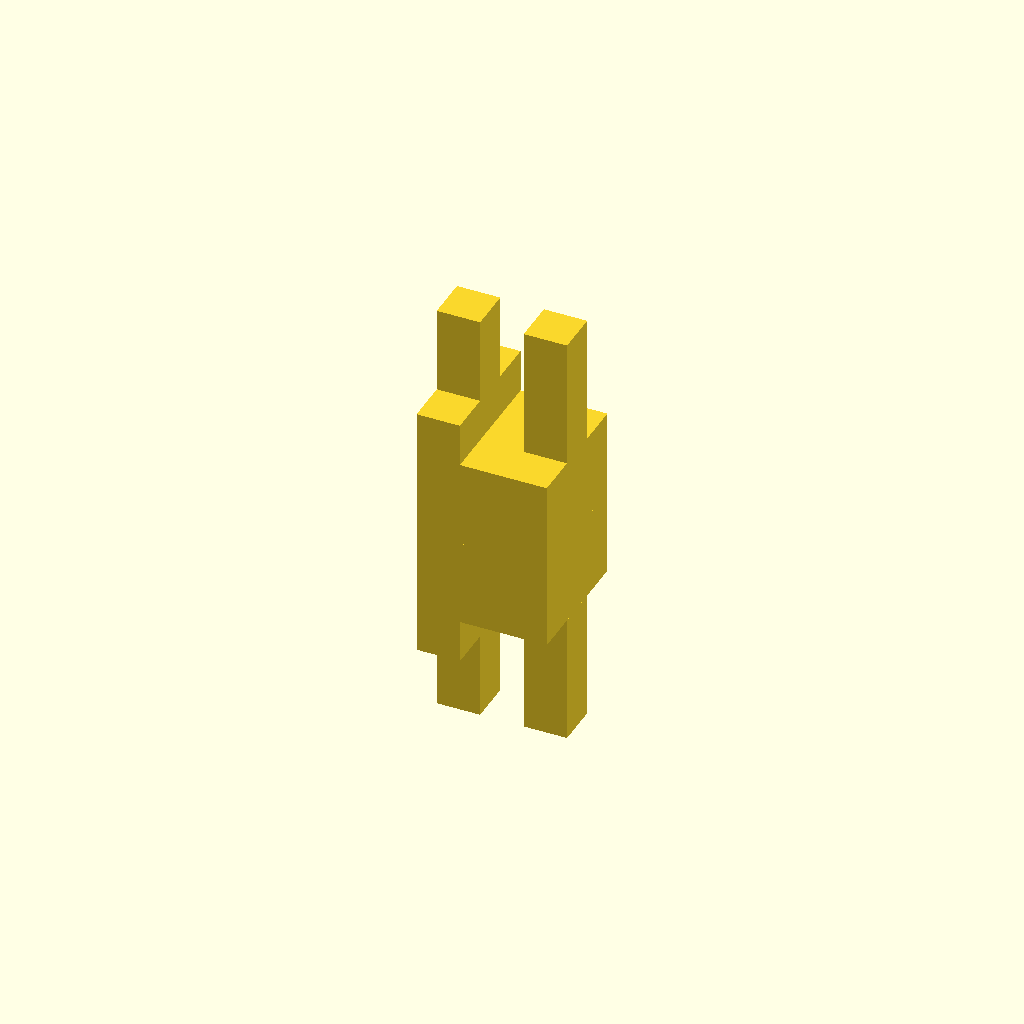
Cell 1: rendered with the file's own defaults.
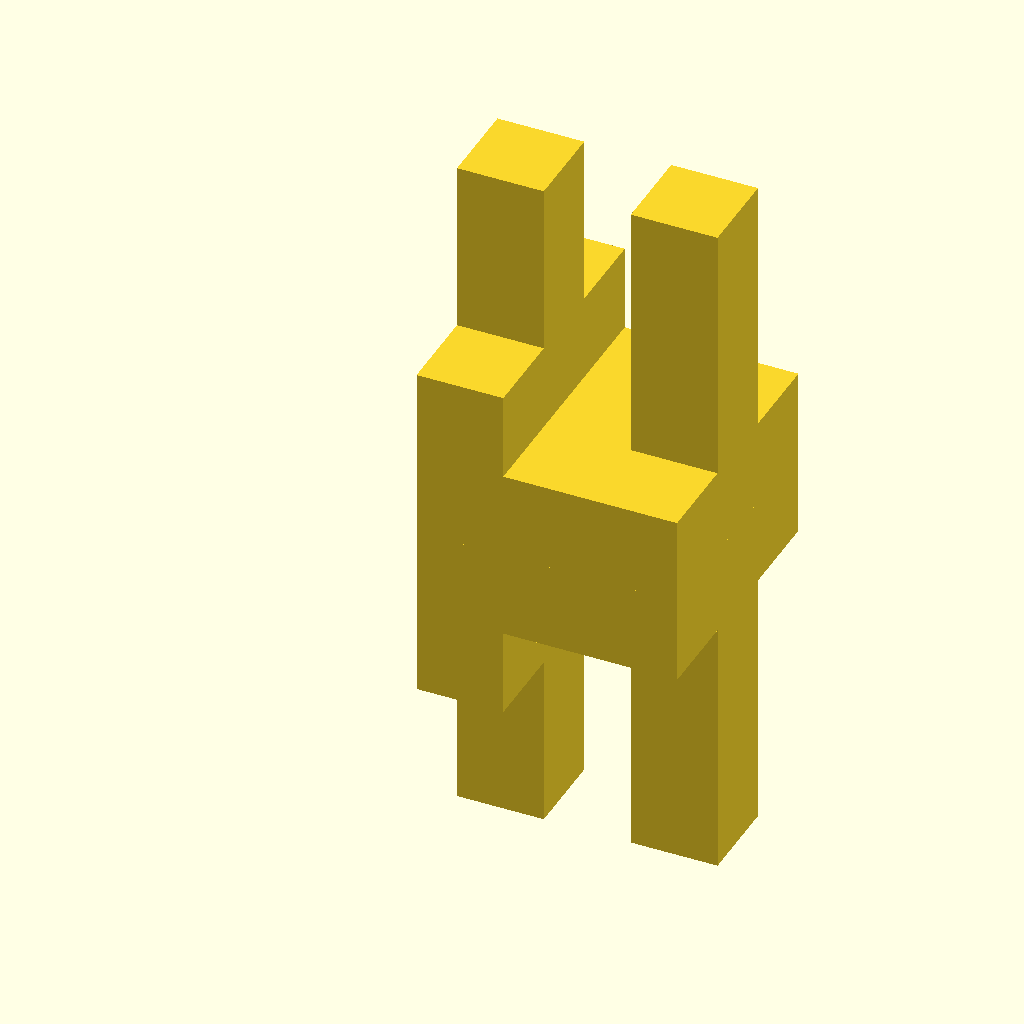
Cell 2: the same model with width = 18.
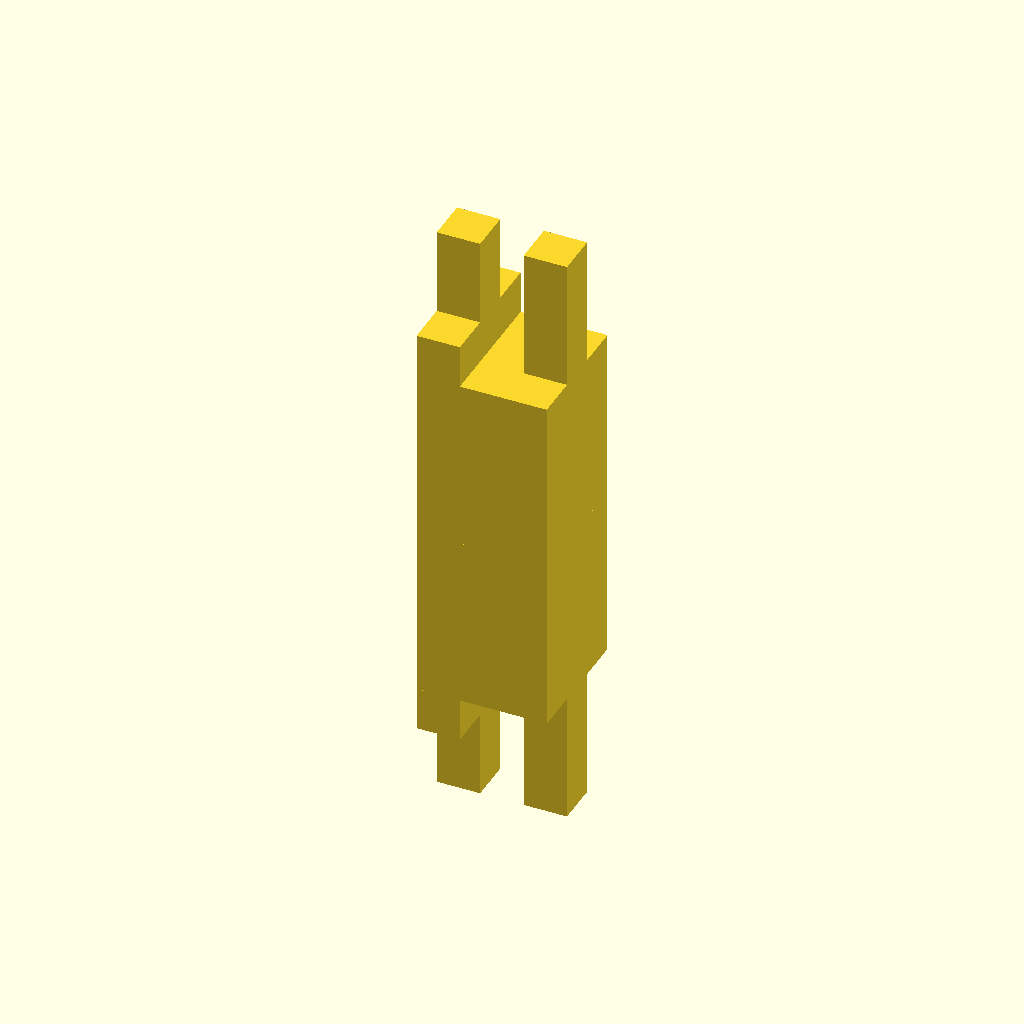
Cell 3: the same model with height = 24.
One fixed orthographic camera (rotation 55°, 0°, 25°; colour scheme Cornfield) for every cell.
The OpenSCAD source (inputs/thingiverse/thing-2099537/files/Mirrored_3-way_joint_-_Cube_Assembly.scad):
//this is the user inputed width of the square shaft
width=9;
//this is the user inputed height of the solid shaft (not including the joint)
height=12;
//this is the user inputed tolerance. may be printer specific. incorporating about 0.01" gap works well on my Makerbot Replicator
tolerance=0.01;

module joint(width, height){
    cube([width, width, height]);
    translate([0,0,height]){cube([width/3-tolerance/2,width, width/3]);}
    translate([0,width/3+tolerance/2,height+width/3]){
        cube([width/3-tolerance/2,width/3-tolerance,2*width/3]);}
    translate([2*width/3+tolerance/2,width/3+tolerance/2,height]){
        cube([width/3-tolerance/2,width/3-tolerance,width]);}

}

module piece1(width, height1){
    joint(width,height1);
}

piece1(width,height/2);
rotate(v=[1,0,0],a=180){
    translate([0,-width,0]){
    piece1(width,height/2);
}}
Parameter table extracted from the source (name, type, default, range or options):
width: number, default 9
height: number, default 12
tolerance: number, default 0.01
